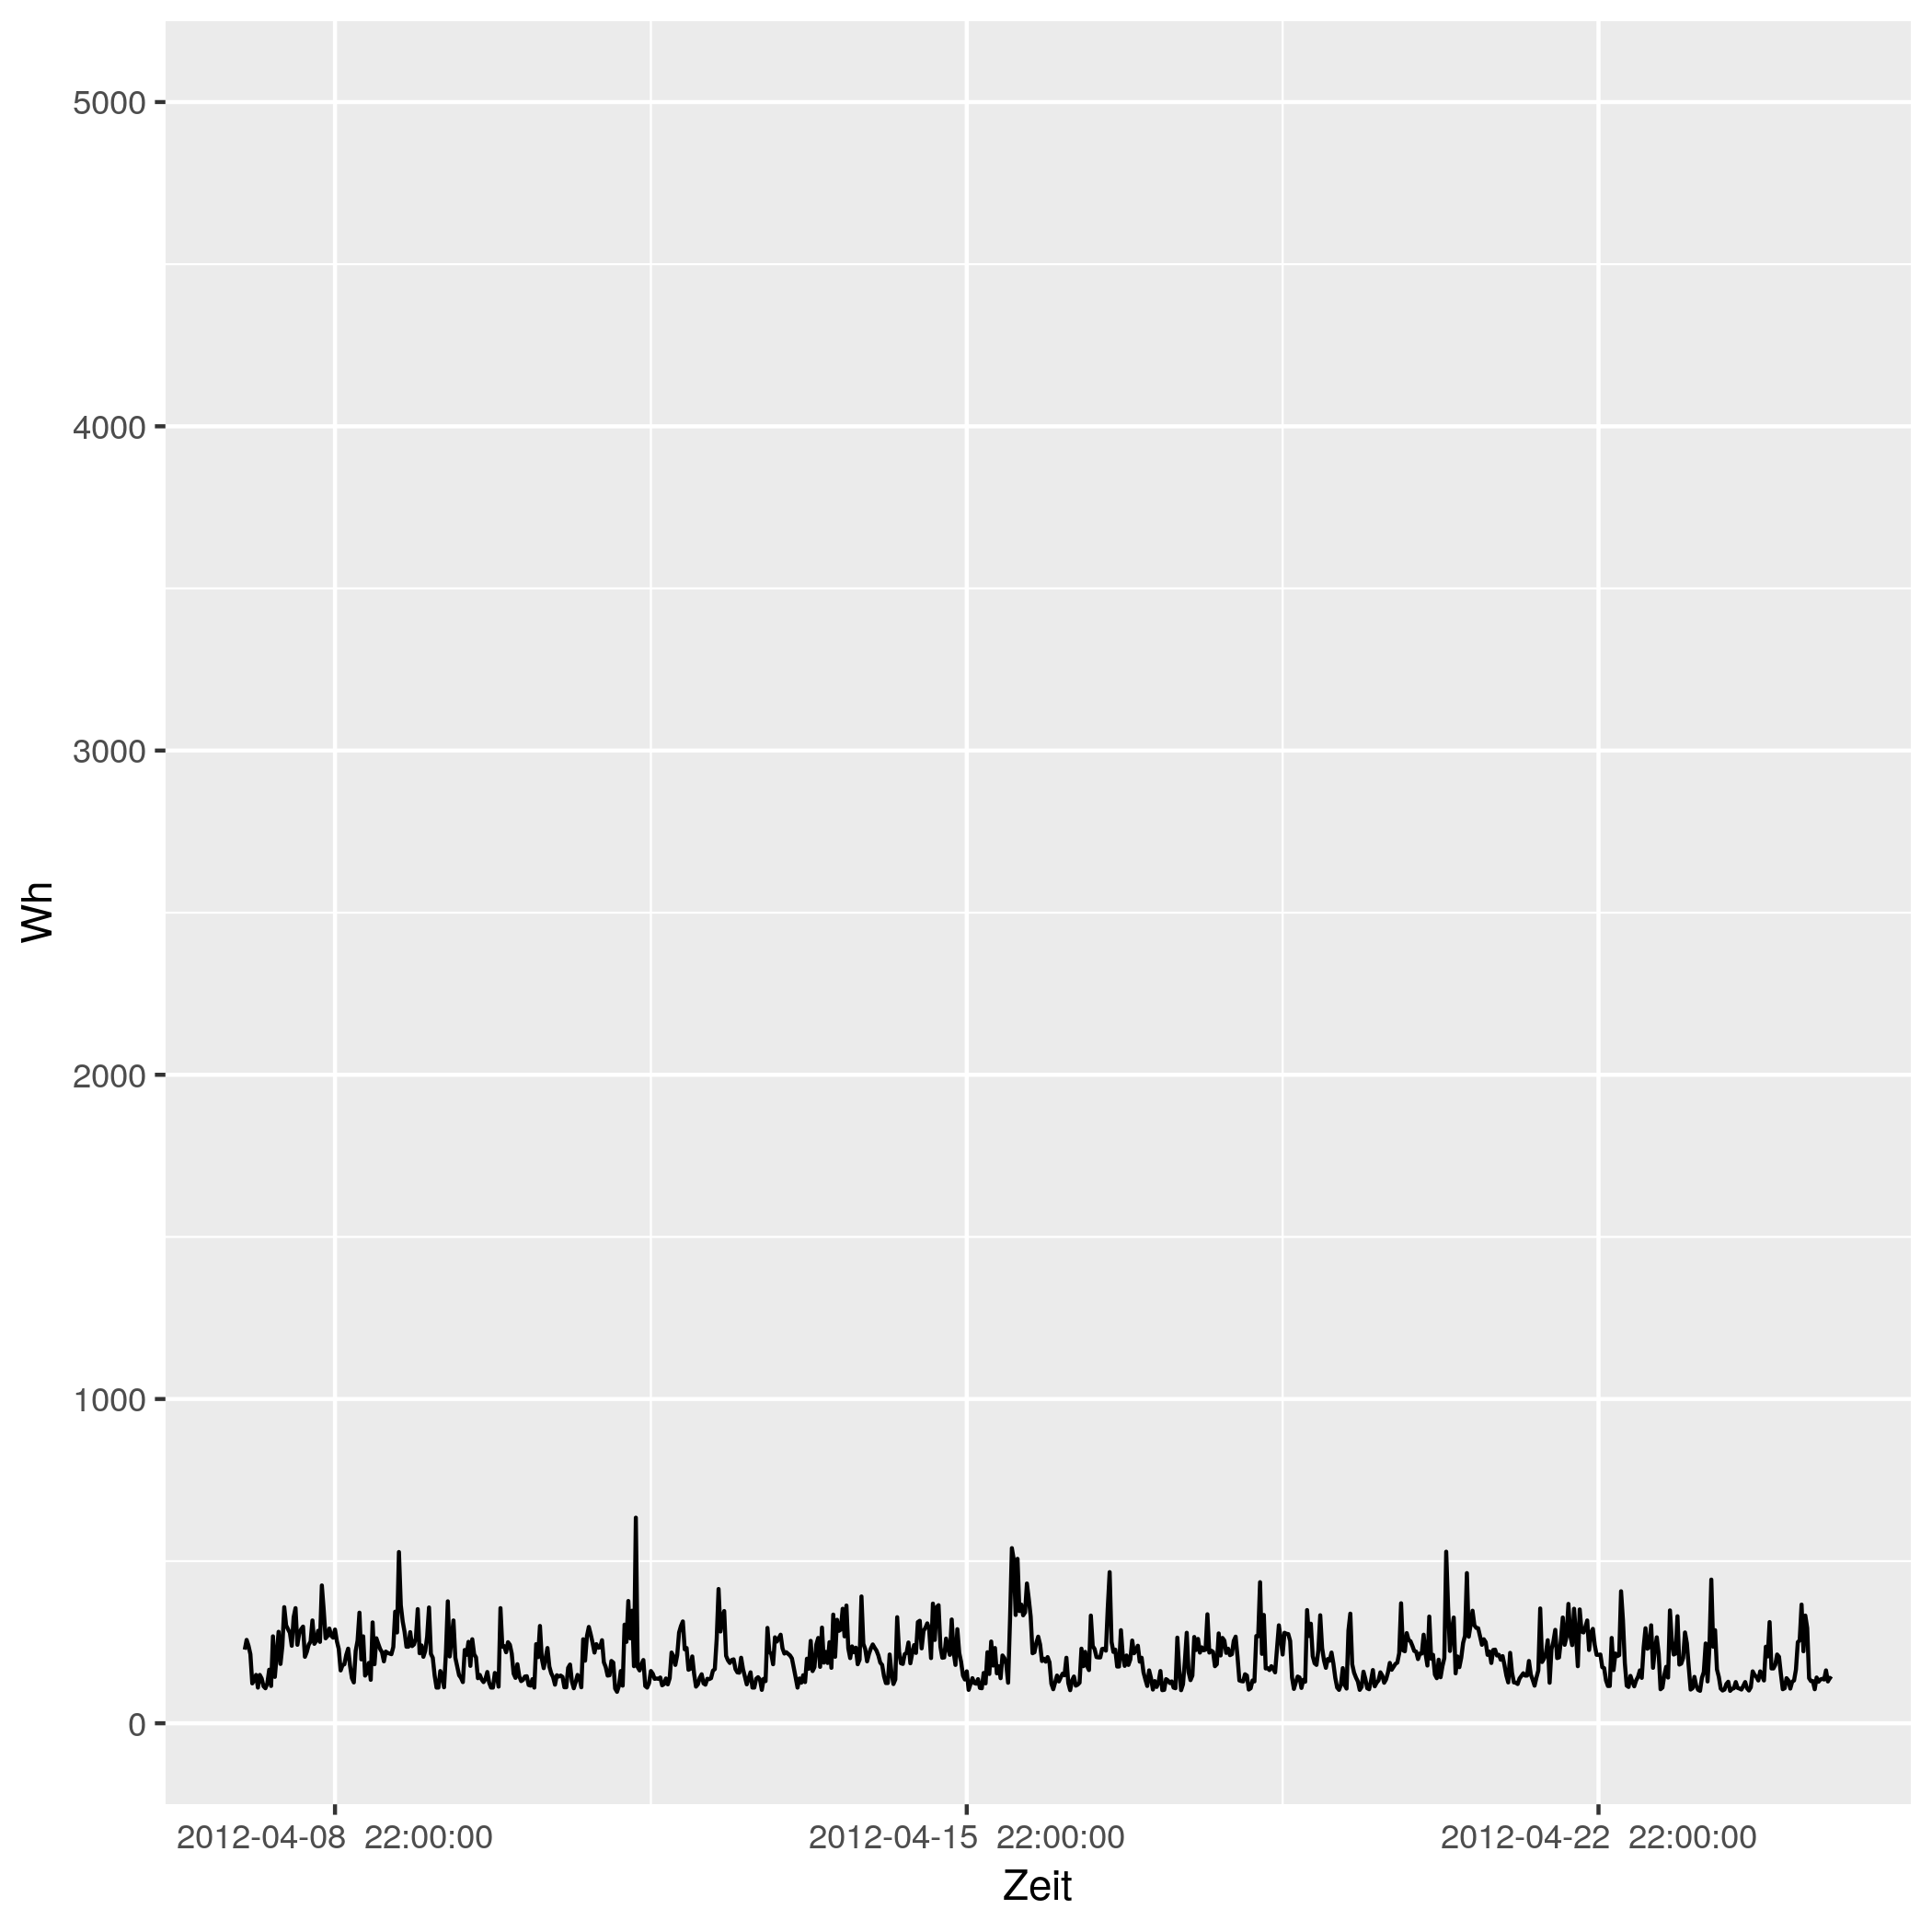

Values plotted in this chart, from the file beside it:
# file...... strom/strom_10.csv
# date...... Mon Nov 16 14:33:49 2020
# user...... gregor
# host...... (null)
# target.... triplex_meter 120
# trigger... (none)
# interval.. 1800
# limit..... 0
# timestamp, measured_real_energy, measured_power, measured_real_power, measured_demand, monthly_bill, price
2012-04-08 00:00:00 UTC, +0, +227-7.17376e-15d, +227, +227, +0, +30
2012-04-08 00:30:00 UTC, +113.5, +257+3.16818e-15d, +257, +257, +3.405, 0.06514
2012-04-08 01:00:00 UTC, +242, +239+0d, +239, +257, 3.413, 0.06514
2012-04-08 01:30:00 UTC, +361.5, +213+0d, +213, +257, 3.421, 0.06328
2012-04-08 02:00:00 UTC, +468, +123+3.30985e-15d, +123, +257, 3.428, 0.06328
2012-04-08 02:30:00 UTC, +529.5, +133+0d, +133, +257, 3.432, 0.04793
2012-04-08 03:00:00 UTC, +596, +149+0d, +149, +257, 3.435, 0.04793
2012-04-08 03:30:00 UTC, +670.5, +110+0d, +110, +257, 3.439, 0.05498
2012-04-08 04:00:00 UTC, +725.5, +149+1.09292e-14d, +149, +257, 3.442, 0.05498
2012-04-08 04:30:00 UTC, +800, +138+0d, +138, +257, 3.446, 0.05414
2012-04-08 05:00:00 UTC, +869, +114+3.57115e-15d, +114, +257, 3.449, 0.05414
2012-04-08 05:30:00 UTC, +926, +108+0d, +108, +257, 3.452, 0.05269
2012-04-08 06:00:00 UTC, +980, +123-3.30985e-15d, +123, +257, 3.455, 0.05269
2012-04-08 06:30:00 UTC, 1042, +165+9.86936e-15d, +165, +257, 3.459, 0.02568
2012-04-08 07:00:00 UTC, +1124, +115-3.5401e-15d, +115, +257, 3.461, 0.02568
2012-04-08 07:30:00 UTC, 1182, +268-6.07628e-15d, +268, +268, 3.462, 0.04876
2012-04-08 08:00:00 UTC, 1316, +143-2.84693e-15d, +143, +268, 3.469, 0.04876
2012-04-08 08:30:00 UTC, +1387, +210+3.87725e-15d, +210, +268, 3.472, 0.06073
2012-04-08 09:00:00 UTC, +1492, +282+2.88731e-15d, +282, +282, 3.479, 0.06073
2012-04-08 09:30:00 UTC, +1633, +183+0d, +183, +282, 3.487, 0.06744
2012-04-08 10:00:00 UTC, 1724, +238-3.4211e-15d, +238, +282, 3.493, 0.06744
2012-04-08 10:30:00 UTC, 1844, +358+4.54873e-15d, +358, +358, 3.501, 0.07714
2012-04-08 11:00:00 UTC, 2022, +302-5.3922e-15d, +302, +358, 3.515, 0.07714
2012-04-08 11:30:00 UTC, 2174, +290+0d, +290, +358, 3.527, 0.1151
2012-04-08 12:00:00 UTC, 2318, +279+8.75508e-15d, +279, +358, 3.543, 0.1151
2012-04-08 12:30:00 UTC, +2458, +239+3.40679e-15d, +239, +358, 3.56, 0.3145
2012-04-08 13:00:00 UTC, 2578, +327+0d, +327, +358, 3.597, 0.3145
2012-04-08 13:30:00 UTC, +2741, +355-4.58717e-15d, +355, +358, 3.649, 0.1033
2012-04-08 14:00:00 UTC, 2918, +242-3.36455e-15d, +242, +358, 3.667, 0.1033
2012-04-08 14:30:00 UTC, 3040, +278+2.92886e-15d, +278, +358, 3.679, 0.1075
2012-04-08 15:00:00 UTC, 3178, +290+2.80766e-15d, +290, +358, 3.694, 0.1075
2012-04-08 15:30:00 UTC, 3324, +298+0d, +298, +358, 3.71, 0.09098
2012-04-08 16:00:00 UTC, 3472, +205+0d, +205, +358, 3.723, 0.09098
2012-04-08 16:30:00 UTC, +3575, +220+0d, +220, +358, 3.733, 0.09947
2012-04-08 17:00:00 UTC, +3685, +242-3.36455e-15d, +242, +358, 3.744, 0.09947
2012-04-08 17:30:00 UTC, +3806, +252+0d, +252, +358, 3.756, 0.1634
2012-04-08 18:00:00 UTC, +3932, +317+0d, +317, +358, 3.776, 0.1634
2012-04-08 18:30:00 UTC, 4090, +245+3.32336e-15d, +245, +358, 3.802, 0.1888
2012-04-08 19:00:00 UTC, +4213, +254+0d, +254, +358, 3.825, 0.1888
2012-04-08 19:30:00 UTC, +4340, +285-8.57076e-15d, +285, +358, 3.849, 0.1226
2012-04-08 20:00:00 UTC, 4482, +251+0d, +251, +358, 3.867, 0.1226
2012-04-08 20:30:00 UTC, +4608, +425+0d, +425, +425, 3.882, 0.2817
2012-04-08 21:00:00 UTC, 4820, +349-9.33206e-15d, +349, +425, 3.942, 0.2817
2012-04-08 21:30:00 UTC, +4995, +262+6.21544e-15d, +262, +425, 3.991, 0.2406
2012-04-08 22:00:00 UTC, +5126, +269-6.0537e-15d, +269, +425, 4.023, 0.2406
2012-04-08 22:30:00 UTC, 5260, +292+5.57686e-15d, +292, +425, 4.055, 0.08283
2012-04-08 23:00:00 UTC, 5406, +270+3.01564e-15d, +270, +425, 4.067, 0.08283
2012-04-08 23:30:00 UTC, 5542, +264+0d, +264, +425, 4.078, 0.08101
2012-04-09 00:00:00 UTC, 5674, +289+5.63475e-15d, +289, +425, 4.089, 0.08101
2012-04-09 00:30:00 UTC, +5818, +253+3.21827e-15d, +253, +425, 4.101, 0.06234
2012-04-09 01:00:00 UTC, 5944, +229+3.55555e-15d, +229, +425, 4.109, 0.06234
2012-04-09 01:30:00 UTC, +6059, +163+0d, +163, +425, 4.116, 0.0584
... 793 more rows
